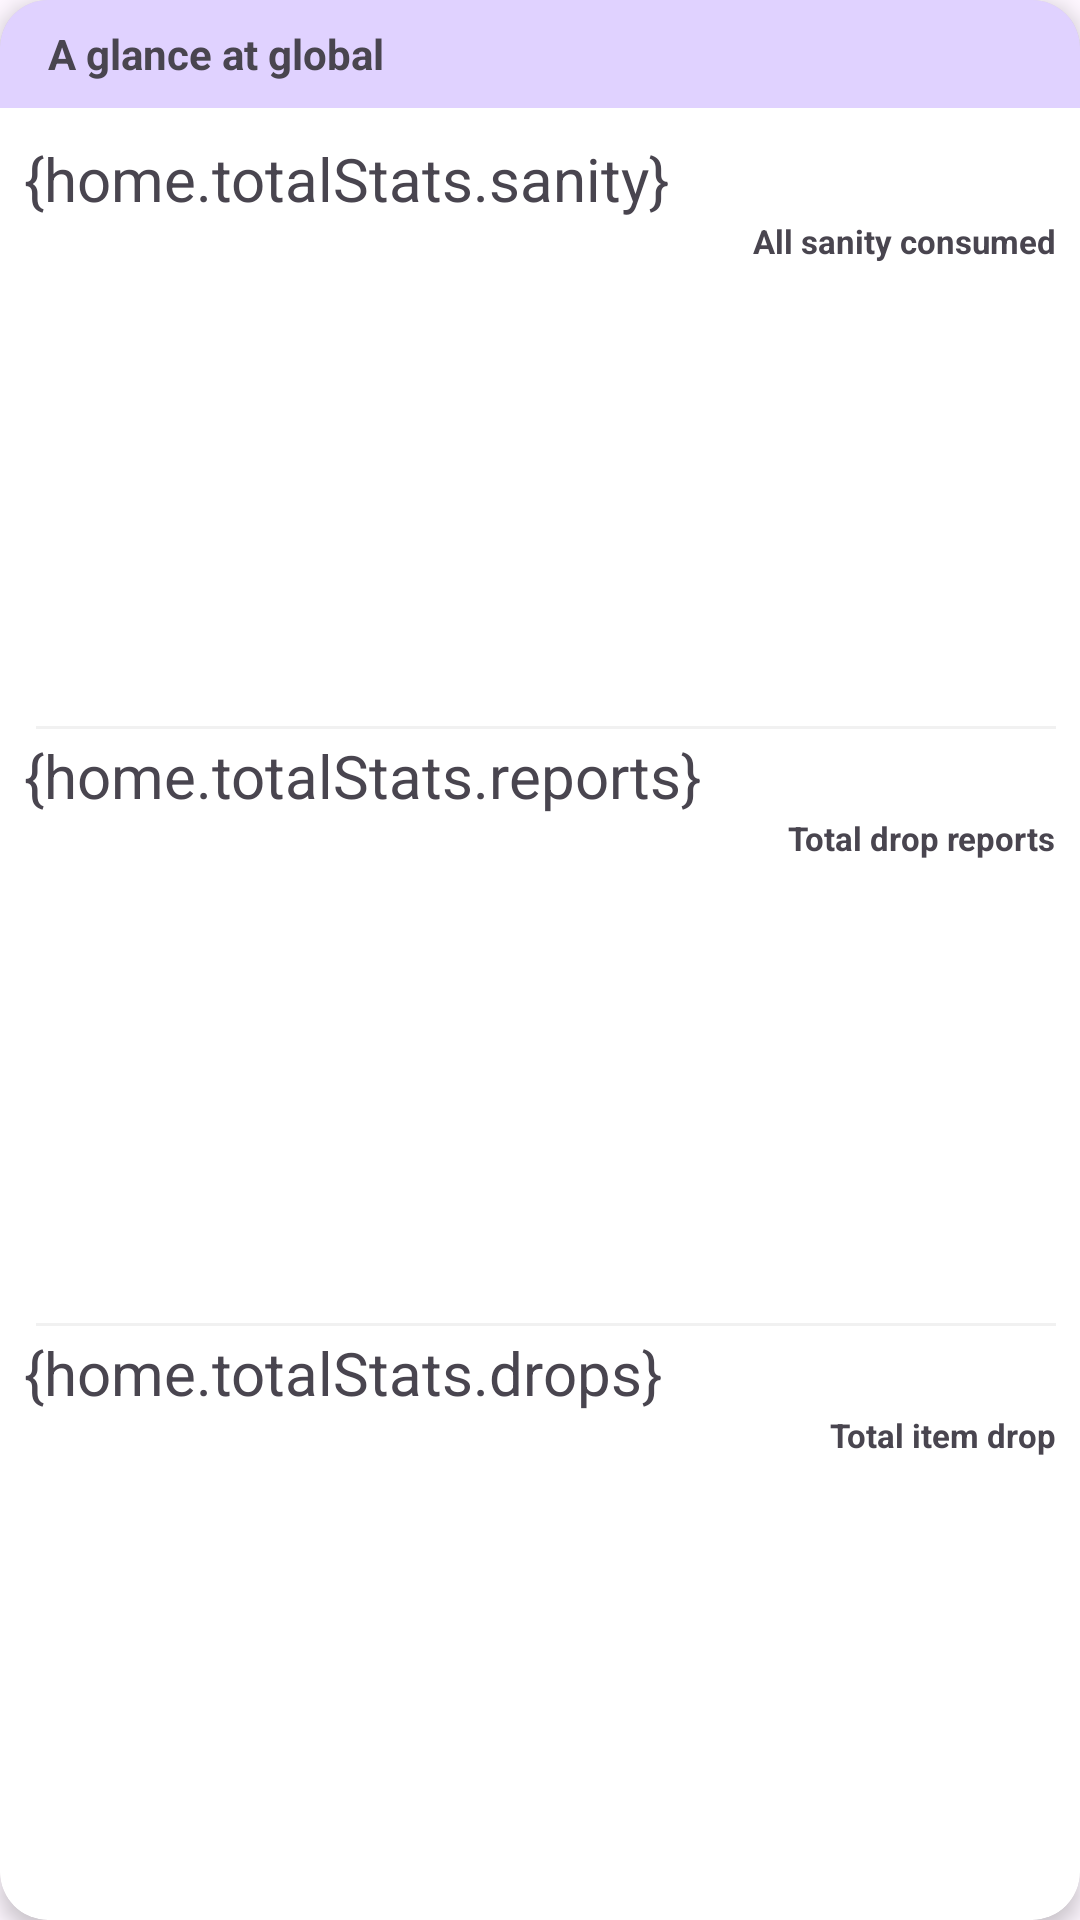

Reconstruct the res/layout file that produces this screen, plus the resources it refers to.
<!-- AndroidManifest.xml: application theme Theme.Penguinstatsandroid -->
<!-- res/layout/home_glance.xml -->
<?xml version="1.0" encoding="utf-8"?>
<layout xmlns:android="http://schemas.android.com/apk/res/android"
    xmlns:app="http://schemas.android.com/apk/res-auto"
    xmlns:tools="http://schemas.android.com/tools">

    <data>

        <variable
            name="home"
            type="org.penguin_stats.android.ui.HomeViewModel" />
    </data>

    <com.google.android.material.card.MaterialCardView
        android:layout_width="match_parent"
        android:layout_height="wrap_content"
        app:cardBackgroundColor="@color/white_p"
        app:strokeColor="@color/blue10"
        app:cardCornerRadius="16dp"
        app:cardElevation="4dp"
        style="@style/Widget.Material3.CardView.Elevated">

        <LinearLayout
            android:layout_width="match_parent"
            android:layout_height="match_parent"
            android:orientation="vertical">

            <TextView
                android:text="@string/home_glance"
                android:textStyle="bold"
                android:layout_width="match_parent"
                android:layout_height="36dp"
                android:background="@color/purple20"
                android:paddingStart="16dp"
                android:gravity="center_vertical" />


            <LinearLayout
                android:layout_width="match_parent"
                android:layout_height="0dp"
                android:layout_weight="1"
                android:padding="2dp"
                android:paddingStart="8dp"
                android:paddingEnd="8dp"
                android:layout_marginTop="8dp"
                android:orientation="vertical">

                <TextView
                    android:id="@+id/home_glance_sanity"
                    android:text="{home.totalStats.sanity}"
                    android:textSize="20sp"
                    android:layout_width="wrap_content"
                    android:layout_height="wrap_content"
                    android:layout_gravity="top|start" />

                <TextView
                    android:text="@string/home_glance_sanity"
                    android:textSize="11sp"
                    android:textStyle="bold"
                    android:layout_width="wrap_content"
                    android:layout_height="wrap_content"
                    android:layout_gravity="end|bottom" />

            </LinearLayout>

            <com.google.android.material.divider.MaterialDivider
                android:layout_width="match_parent"
                android:layout_height="1dp"
                app:dividerColor="@color/pile20"
                app:dividerInsetStart="12dp"
                app:dividerInsetEnd="8dp" />

            <LinearLayout
                android:layout_width="match_parent"
                android:layout_height="0dp"
                android:layout_weight="1"
                android:padding="2dp"
                android:paddingStart="8dp"
                android:paddingEnd="8dp"
                android:orientation="vertical">

                <TextView
                    android:id="@+id/home_glance_report"
                    android:text="{home.totalStats.reports}"
                    android:textSize="20sp"
                    android:layout_width="wrap_content"
                    android:layout_height="wrap_content"
                    android:layout_gravity="top|start" />

                <TextView
                    android:text="@string/home_glance_reports"
                    android:textSize="11sp"
                    android:textStyle="bold"
                    android:layout_width="wrap_content"
                    android:layout_height="wrap_content"
                    android:layout_gravity="end|bottom" />

            </LinearLayout>

            <com.google.android.material.divider.MaterialDivider
                android:layout_width="match_parent"
                android:layout_height="1dp"
                app:dividerColor="@color/pile20"
                app:dividerInsetStart="12dp"
                app:dividerInsetEnd="8dp" />

            <LinearLayout
                android:layout_width="match_parent"
                android:layout_height="0dp"
                android:layout_weight="1"
                android:padding="2dp"
                android:paddingStart="8dp"
                android:paddingEnd="8dp"
                android:orientation="vertical">

                <TextView
                    android:id="@+id/home_glance_drop"
                    android:text="{home.totalStats.drops}"
                    android:textSize="20sp"
                    android:layout_width="wrap_content"
                    android:layout_height="wrap_content"
                    android:layout_gravity="top|start" />

                <TextView
                    android:text="@string/home_glance_drops"
                    android:textSize="11sp"
                    android:textStyle="bold"
                    android:layout_width="wrap_content"
                    android:layout_height="wrap_content"
                    android:layout_gravity="end|bottom" />

            </LinearLayout>

        </LinearLayout>

    </com.google.android.material.card.MaterialCardView>
</layout>
<!-- resources referenced by this layout -->
<resources>
  <color name="blue10">#1A0091EA</color>
  <color name="pile20">#CCEEEEEE</color>
  <color name="purple20">#33651FFF</color>
  <color name="white_p">#FFFFFFFF</color>
  <string name="home_glance">A glance at global</string>
  <string name="home_glance_drops">Total item drop</string>
  <string name="home_glance_reports">Total drop reports</string>
  <string name="home_glance_sanity">All sanity consumed</string>
  <style name="Theme.Penguinstatsandroid" parent="Base.Theme.Penguinstatsandroid" />
  <style name="Base.Theme.Penguinstatsandroid" parent="Theme.Material3.DayNight.NoActionBar">
          
          <item name="colorPrimary">@color/white_f</item>
          <item name="colorPrimaryVariant">@color/white_f</item>
          <item name="android:colorPrimaryDark">#000000</item>
          <item name="colorOnPrimary">@color/green</item>
          <item name="colorAccent">@color/fb_blue</item>
          <item name="colorSurface">?attr/colorPrimary</item>
          <item name="colorSurfaceContainer">@color/white_f</item>
          <item name="colorSurfaceContainerLow">@color/white_f</item>
          
          <item name="android:statusBarColor">?attr/colorPrimaryVariant</item>
          <item name="android:navigationBarColor">?attr/colorPrimaryVariant</item>
          <item name="android:windowLightNavigationBar" tools:targetApi="o_mr1">true</item>
          <item name="android:windowLightStatusBar">true</item>
          <item name="android:windowAnimationStyle">@style/fluentAnim</item>
      </style>
  <color name="white_f">#FFFBFA</color>
  <color name="green">#00E676</color>
  <color name="fb_blue">#1877F2</color>
  <style name="fluentAnim" parent="android:Animation">
          <item name="android:activityOpenEnterAnimation">@anim/slide_in_right</item>
          <item name="android:activityOpenExitAnimation">@anim/slide_out_left</item>
          <item name="android:activityCloseEnterAnimation">@anim/slide_in_left</item>
          <item name="android:activityCloseExitAnimation">@anim/slide_out_right</item>
      </style>
</resources>
